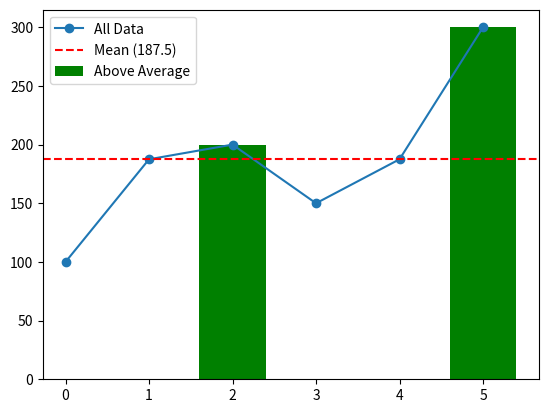

Write the Python code that produced this figure.
"""10. Data Cleaning + Visualization
Scenario:
data = np.array([100, np.nan, 200, 150, np.nan, 300])
Task:
1. Convert to Pandas Series
2. Replace NaN with mean
3. Plot:
○ Line graph of cleaned data
○ Bar chart of values > average"""

from matplotlib import pyplot as plt
import numpy as np
import pandas as pd

data = np.array([100, np.nan, 200, 150, np.nan, 300])
pds=pd.Series(data)
print(pds)
avg=pds.mean()
print(avg)
fpds=pds.fillna(avg)
print(fpds)

plt.plot(fpds,label="All Data",marker='o')

vgta=fpds[fpds>avg]

plt.bar(vgta.index, vgta, color='green', label='Above Average')
plt.axhline(avg, color='red', linestyle='--', label=f'Mean ({avg})')
plt.legend()
plt.savefig('Data_Cleaning_Visualization.png')
plt.show()
